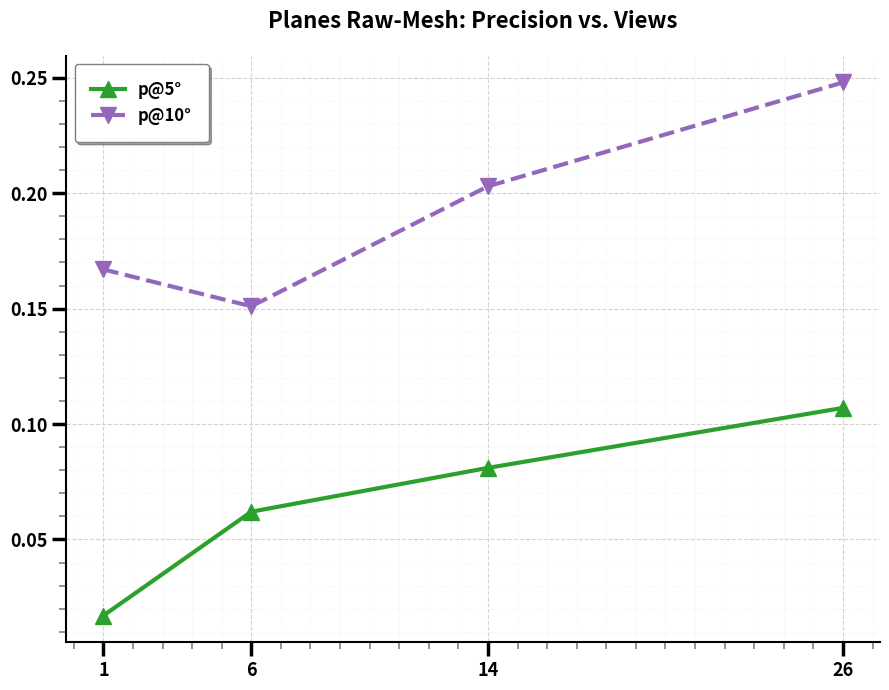

Python code for this plot:
import matplotlib.pyplot as plt
import matplotlib.ticker as ticker

n_views = [1, 6, 14, 26]
p5 = [0.017, 0.062, 0.081, 0.107]
p10 = [0.167, 0.151, 0.203, 0.248]

fig, ax = plt.subplots(figsize=(9, 7))

# Líneas verde y morada con triángulos
ax.plot(n_views, p5, marker='^', markersize=11, linewidth=3, label='p@5°', color='#2ca02c', zorder=4)
ax.plot(n_views, p10, marker='v', markersize=11, linewidth=3, label='p@10°', color='#9467bd', linestyle='--', zorder=4)

ax.spines['top'].set_visible(False)
ax.spines['right'].set_visible(False)
ax.spines['left'].set_linewidth(1.5)
ax.spines['bottom'].set_linewidth(1.5)

ax.minorticks_on()
ax.xaxis.set_minor_locator(ticker.AutoMinorLocator(5))
ax.yaxis.set_minor_locator(ticker.AutoMinorLocator(5))

ax.grid(which='major', linestyle='--', linewidth=0.8, color='#d3d3d3', zorder=0)
ax.grid(which='minor', linestyle=':', linewidth=0.5, color='#e0e0e0', alpha=0.6, zorder=0)

ax.set_xticks(n_views)

for label in (ax.get_xticklabels() + ax.get_yticklabels()):
    label.set_fontweight('bold')
    label.set_fontsize(13)

ax.tick_params(axis='both', which='major', length=10, width=2.5, direction='out', color='black')
ax.tick_params(axis='both', which='minor', length=5, width=1.2, direction='out', color='gray')

ax.set_title('Planes Raw-Mesh: Precision vs. Views', fontsize=16, fontweight='bold', pad=20)
legend = ax.legend(loc='upper left', shadow=True, fancybox=True, borderpad=1, prop={'weight': 'bold', 'size': 12})
legend.get_frame().set_edgecolor('gray')

plt.tight_layout()
plt.savefig('precision_vs_views.png', dpi=300)
